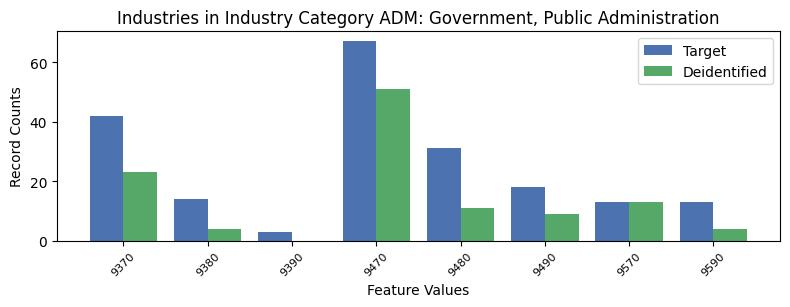

Source data for this figure (header and first rows):
, INDP, count_target, count_deidentified
4, 9370, 42, 23.0
2, 9380, 14, 4.0
7, 9390, 3, 0.0
0, 9470, 67, 51.0
1, 9480, 31, 11.0
6, 9490, 18, 9.0
5, 9570, 13, 13.0
3, 9590, 13, 4.0
